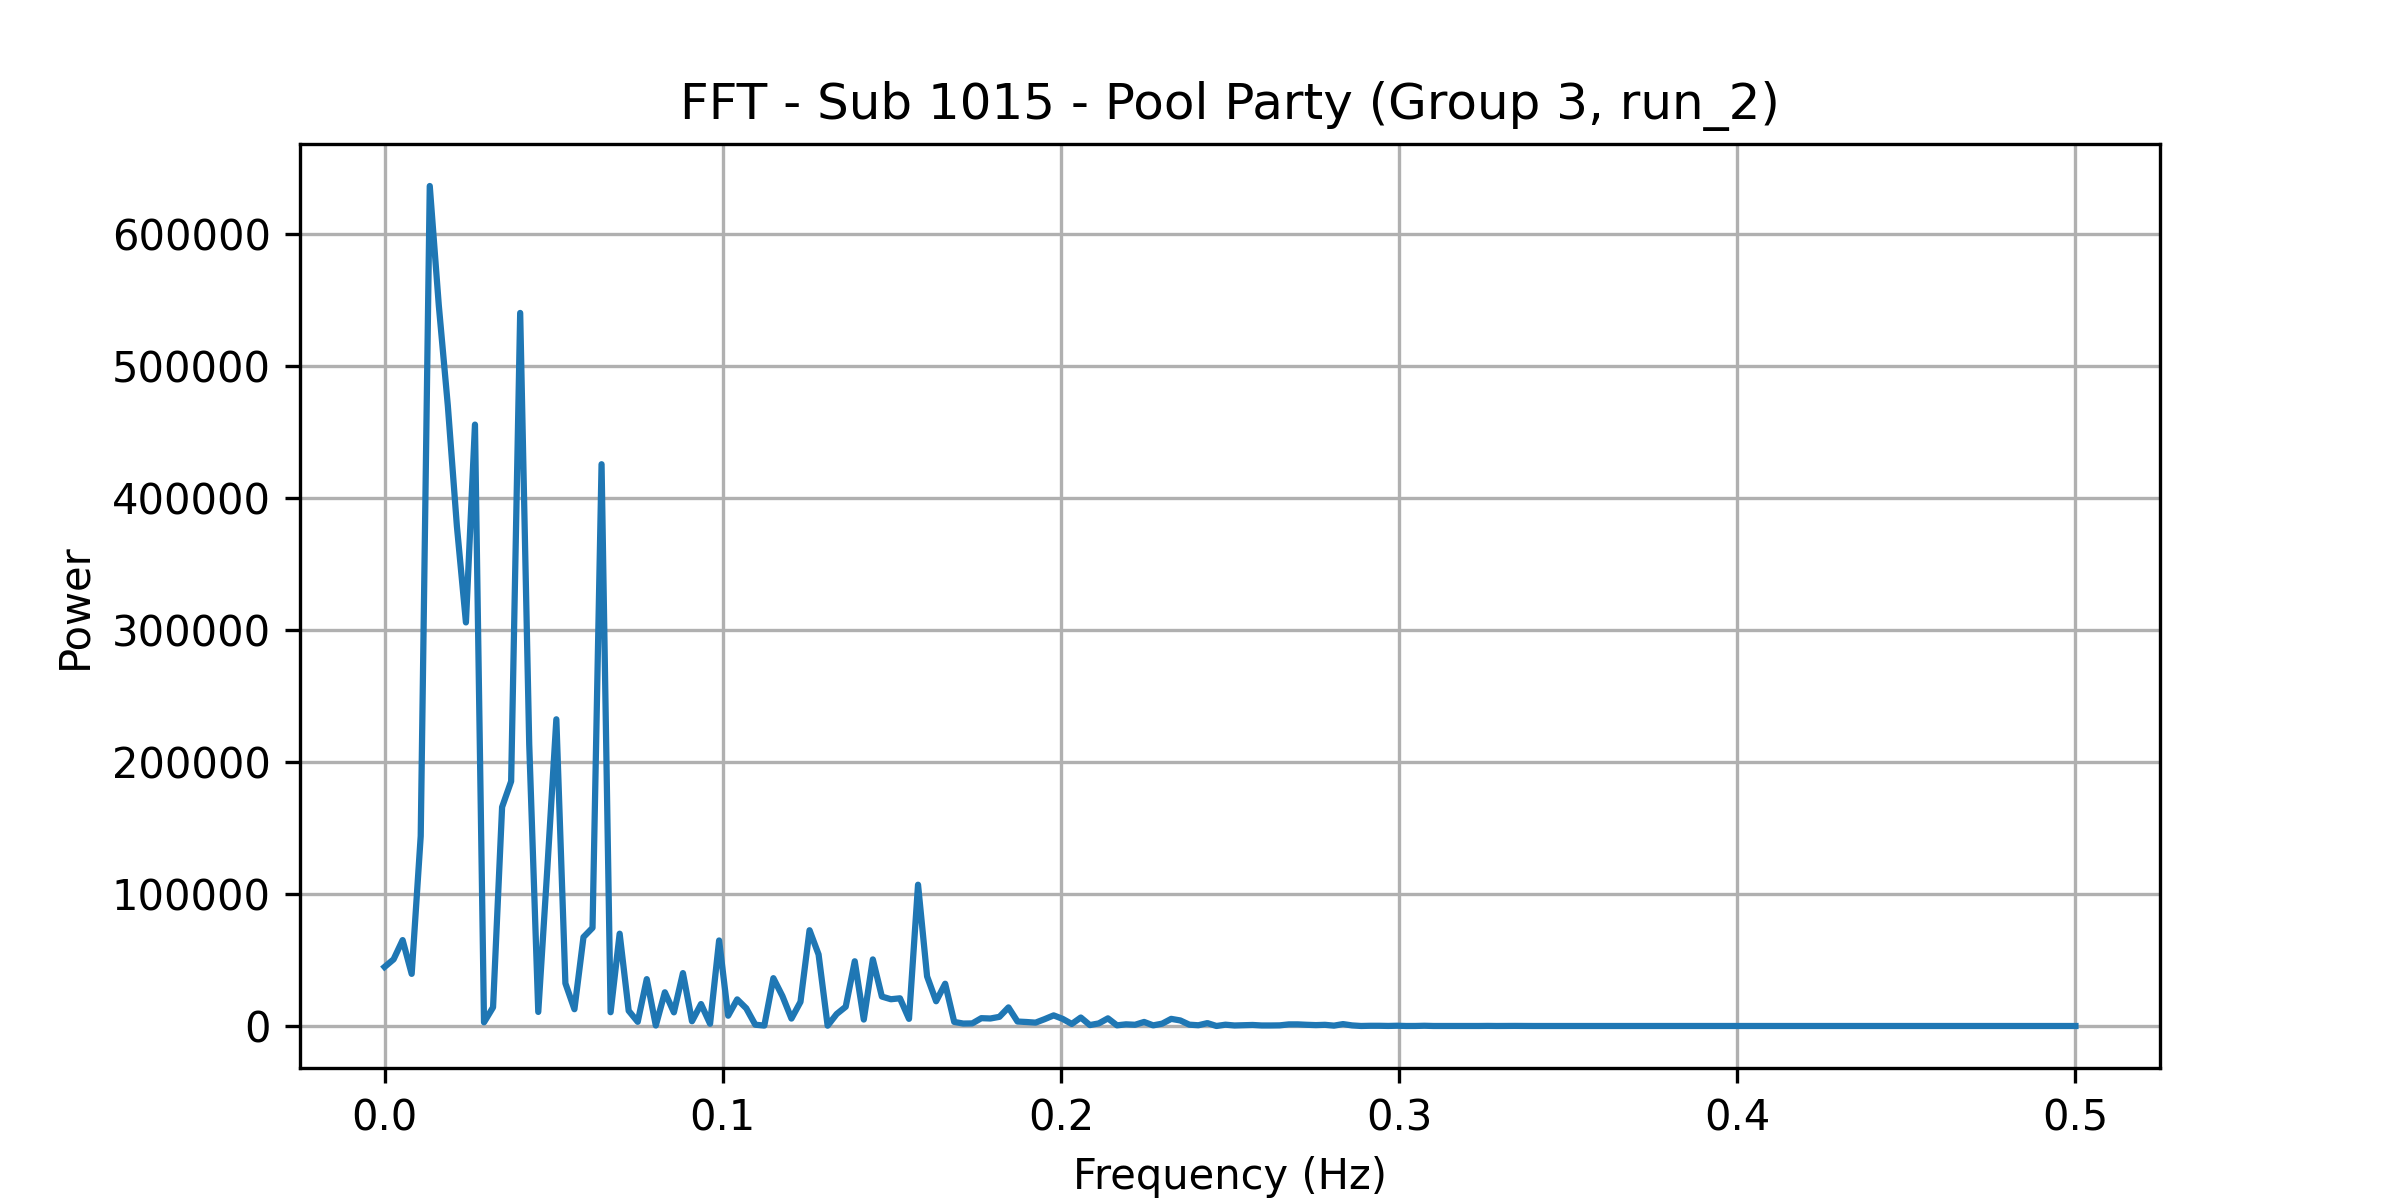

Source data for this figure (header and first rows):
frequency, power
0.0, 44730
0.002674, 50513
0.005348, 65082
0.008021, 39500
0.0107, 143913
0.01337, 636413
0.01604, 545961
0.01872, 469883
0.02139, 378757
0.02406, 305765
0.02674, 455648
0.02941, 2783
0.03209, 14148
0.03476, 165872
0.03743, 185392
0.04011, 540247
0.04278, 213457
0.04545, 10656
0.04813, 119040
0.0508, 232369
0.05348, 32339
0.05615, 12709
0.05882, 67337
0.0615, 74378
0.06417, 425622
0.06684, 10433
0.06952, 69936
0.07219, 11550
0.07487, 3163
0.07754, 35511
0.08021, 361.2
0.08289, 25545
0.08556, 10339
0.08824, 40092
0.09091, 3594
0.09358, 16619
0.09626, 1680
0.09893, 64800
0.1016, 7795
0.1043, 20155
0.107, 13416
0.1096, 970.5
0.1123, 331.4
0.115, 36241
0.1176, 22702
0.1203, 5634
0.123, 18306
0.1257, 72563
0.1283, 54192
0.131, 241.5
0.1337, 9080
0.1364, 14604
0.139, 49038
0.1417, 4887
0.1444, 50461
0.1471, 22305
0.1497, 20268
0.1524, 20984
0.1551, 5396
0.1578, 107039
... 128 more rows
